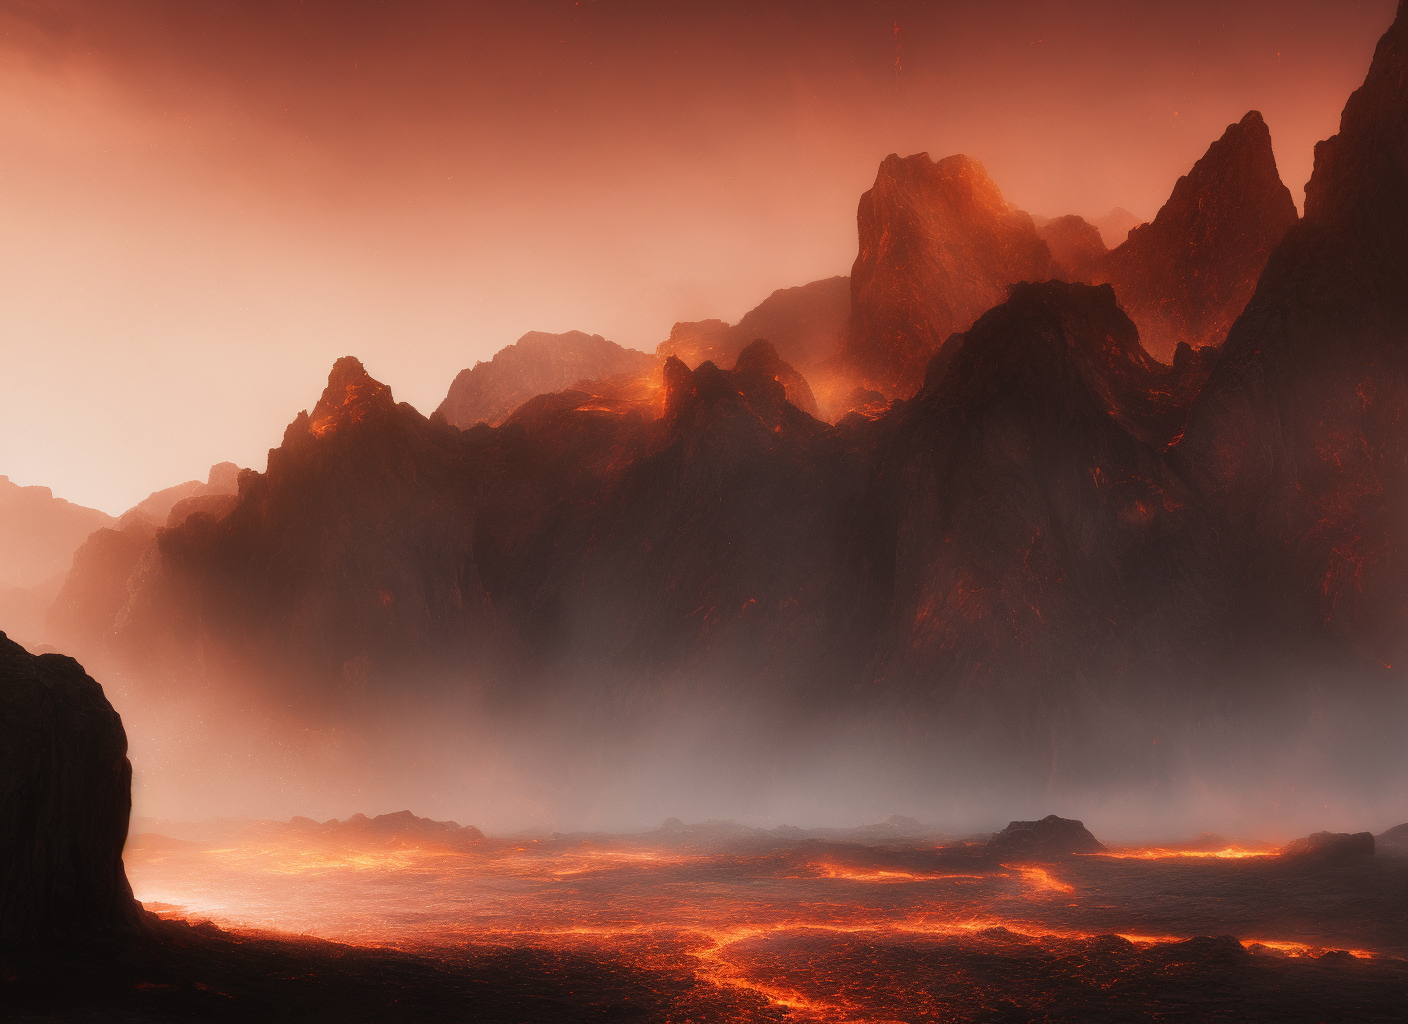
Generation parameters embedded in this image by AUTOMATIC1111 Stable Diffusion web UI or a fork of it (Forge, ...) (PNG 'parameters' text chunk):
the valley, scattered lava on the ground, incredible light effects, detailed, artistic, Unreal Engine, 3A game masterpiece, comfortable tones,magnificent, admirable,fantastical, fantasy style,extreme quality
Negative prompt: (((simple background))),monochrome ,lowres, bad anatomy, bad hands, text, error, missing fingers, extra digit, fewer digits, cropped, worst quality, low quality, normal quality, jpeg artifacts, signature, watermark, username, blurry, lowres, bad anatomy, bad hands, text, error, extra digit, fewer digits, cropped, worst quality, low quality, normal quality, jpeg artifacts, signature, watermark, username, blurry, ugly,pregnant,vore,duplicate,morbid,mut ilated,tran nsexual, hermaphrodite,long neck,mutated hands,poorly drawn hands,poorly drawn face,mutation,deformed,blurry,bad anatomy,bad proportions,malformed limbs,extra limbs,cloned face,disfigured,gross proportions, (((missing arms))),(((missing legs))), (((extra arms))),(((extra legs))),pubic hair, plump,bad legs,error legs,username,blurry,bad feet
Steps: 30, Sampler: Euler a, CFG scale: 2.5, Seed: 3014039794, Size: 704x512, Model hash: 2537d1a815, Model: guofeng3_v32, Denoising strength: 0.7, ControlNet Enabled: True, ControlNet Module: canny, ControlNet Model: None, ControlNet Weight: 1, ControlNet Guidance Start: 0, ControlNet Guidance End: 1, Hires upscale: 2, Hires steps: 20, Hires upscaler: Latent (bicubic antialiased)